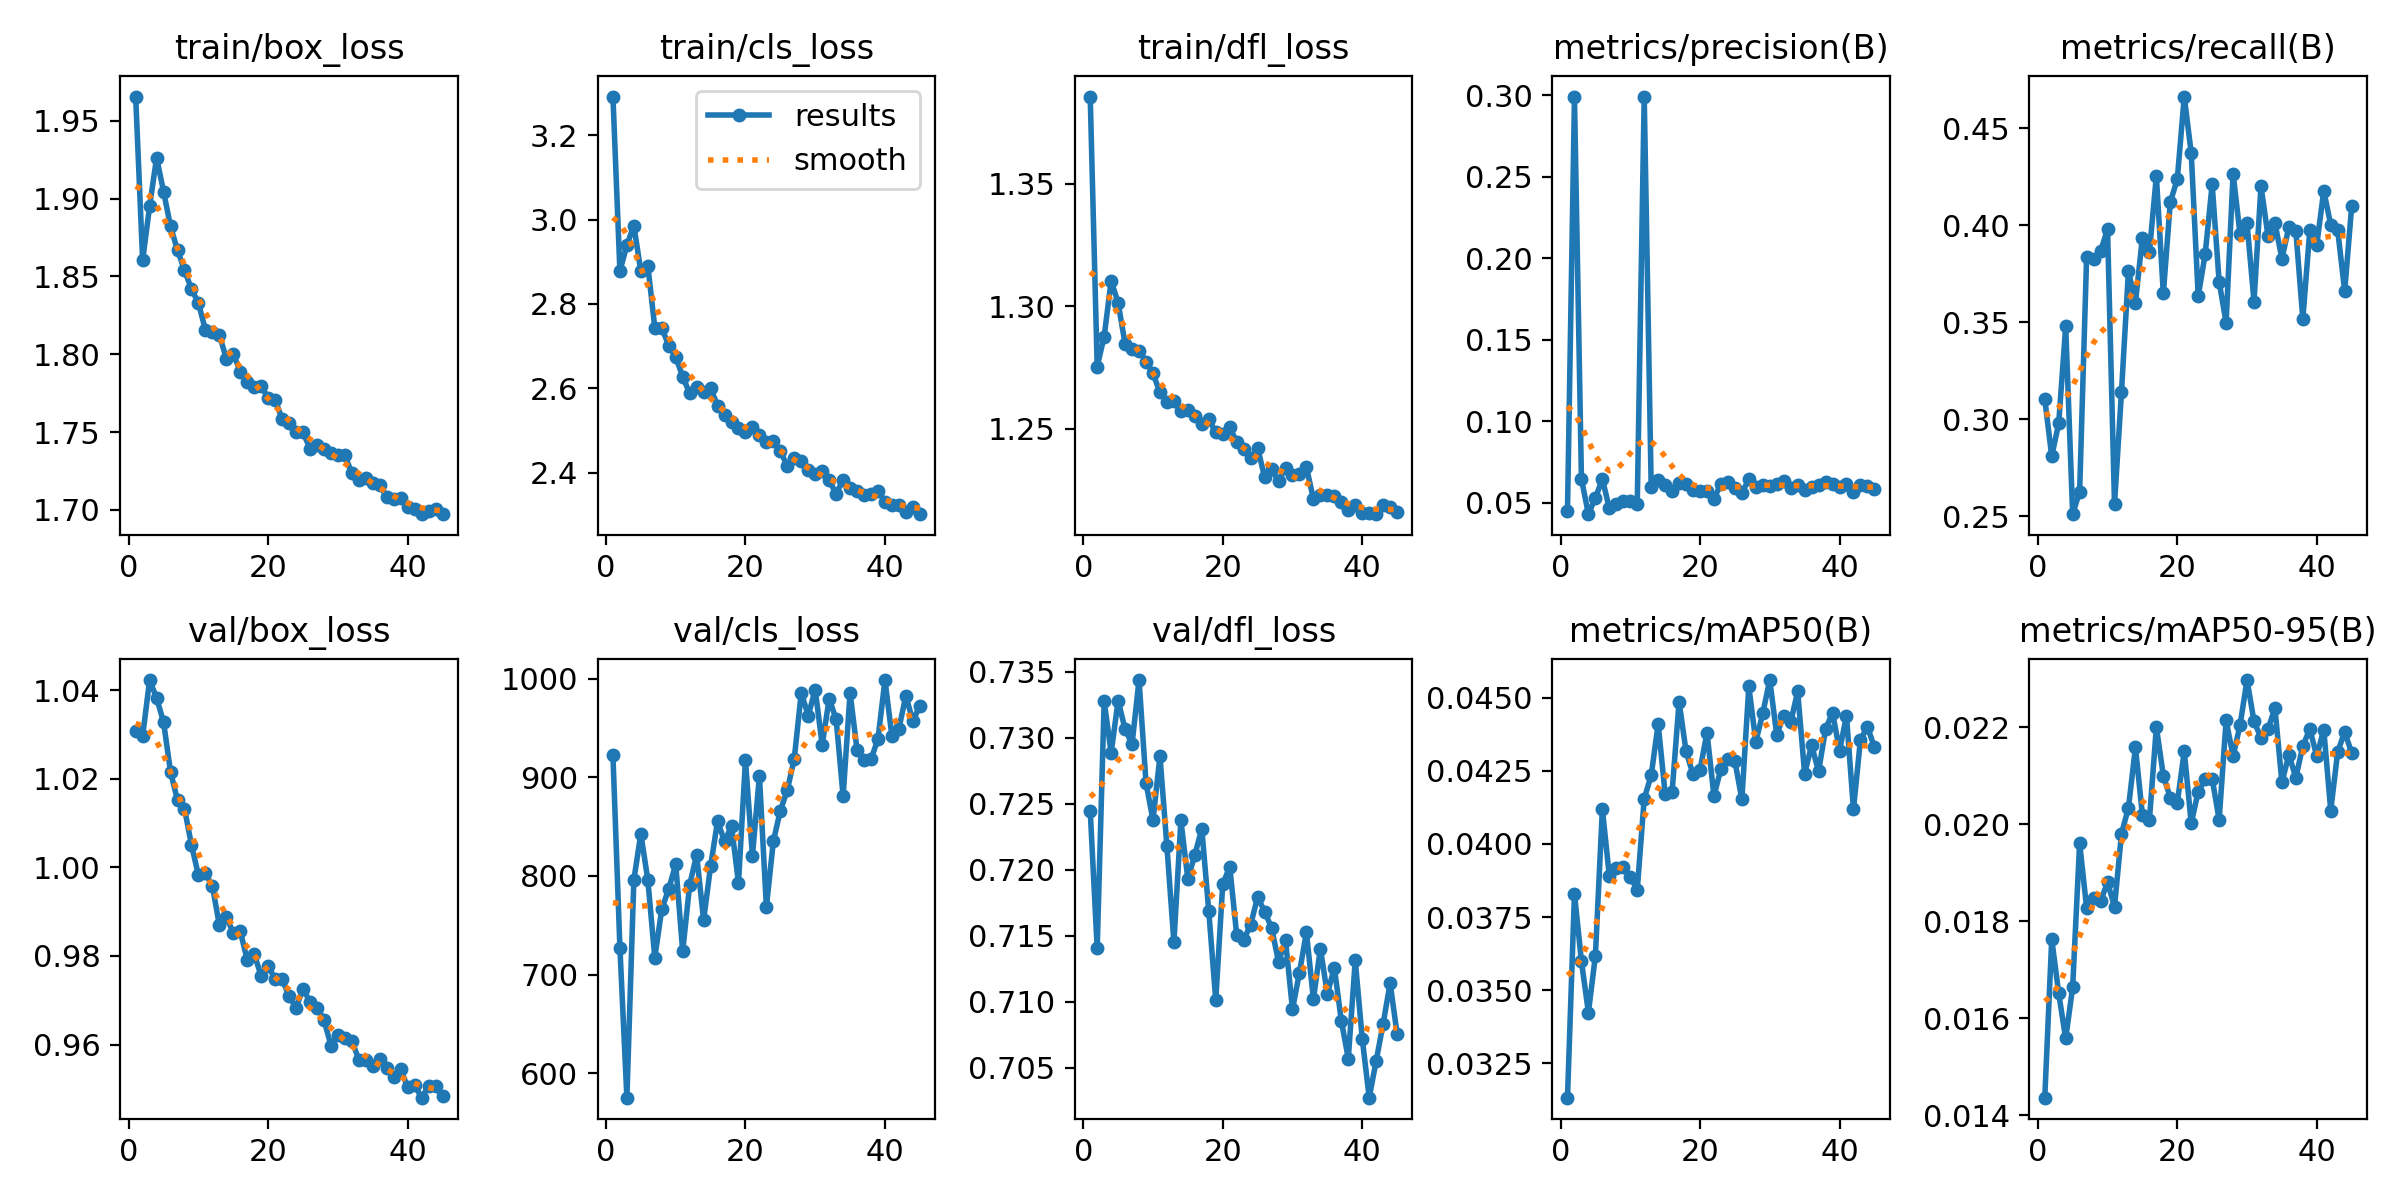

Data behind this chart, as committed beside it:
epoch, time, train/box_loss, train/cls_loss, train/dfl_loss, metrics/precision(B), metrics/recall(B), metrics/mAP50(B), metrics/mAP50-95(B), val/box_loss, val/cls_loss, val/dfl_loss, lr/pg0, lr/pg1, lr/pg2
1, 188.9, 1.966, 3.291, 1.386, 0.04499, 0.3105, 0.03133, 0.01436, 1.031, 922.1, 0.7245, 0.003332, 0.003332, 0.003332
2, 366.7, 1.86, 2.878, 1.275, 0.2986, 0.2809, 0.0383, 0.01763, 1.03, 727.3, 0.7141, 0.006599, 0.006599, 0.006599
3, 545.3, 1.895, 2.939, 1.288, 0.06465, 0.298, 0.03599, 0.01651, 1.042, 575.2, 0.7328, 0.0098, 0.0098, 0.0098
4, 722.4, 1.926, 2.986, 1.31, 0.04304, 0.3479, 0.03424, 0.01558, 1.038, 796, 0.7289, 0.009703, 0.009703, 0.009703
5, 897.9, 1.905, 2.877, 1.301, 0.053, 0.2511, 0.03618, 0.01664, 1.033, 842.7, 0.7328, 0.009604, 0.009604, 0.009604
6, 1075, 1.882, 2.891, 1.285, 0.06456, 0.2627, 0.04119, 0.01961, 1.022, 796, 0.7307, 0.009505, 0.009505, 0.009505
7, 1251, 1.867, 2.744, 1.283, 0.04669, 0.3836, 0.0389, 0.01827, 1.015, 717.2, 0.7295, 0.009406, 0.009406, 0.009406
8, 1427, 1.854, 2.744, 1.282, 0.04932, 0.3829, 0.03918, 0.01847, 1.013, 766.2, 0.7344, 0.009307, 0.009307, 0.009307
9, 1602, 1.842, 2.701, 1.277, 0.05089, 0.3866, 0.03921, 0.01841, 1.005, 787, 0.7266, 0.009208, 0.009208, 0.009208
10, 1776, 1.833, 2.675, 1.273, 0.05117, 0.3981, 0.03888, 0.0188, 0.9982, 811.7, 0.7238, 0.009109, 0.009109, 0.009109
11, 1950, 1.816, 2.627, 1.265, 0.04917, 0.2562, 0.03843, 0.0183, 0.9986, 723.7, 0.7286, 0.00901, 0.00901, 0.00901
12, 2125, 1.814, 2.589, 1.261, 0.2991, 0.3142, 0.04155, 0.0198, 0.9958, 790.8, 0.7218, 0.008911, 0.008911, 0.008911
13, 2301, 1.812, 2.604, 1.261, 0.05958, 0.3765, 0.04234, 0.02034, 0.9869, 821.4, 0.7145, 0.008812, 0.008812, 0.008812
14, 2475, 1.797, 2.59, 1.257, 0.06371, 0.3601, 0.0441, 0.02158, 0.9889, 755.3, 0.7237, 0.008713, 0.008713, 0.008713
15, 2651, 1.8, 2.6, 1.258, 0.06071, 0.3938, 0.04171, 0.02019, 0.9851, 809.7, 0.7193, 0.008614, 0.008614, 0.008614
16, 2825, 1.789, 2.559, 1.255, 0.05695, 0.3862, 0.04178, 0.02008, 0.9856, 855.6, 0.7211, 0.008515, 0.008515, 0.008515
17, 3000, 1.782, 2.537, 1.252, 0.06234, 0.4255, 0.04486, 0.022, 0.9791, 835, 0.7231, 0.008416, 0.008416, 0.008416
18, 3175, 1.779, 2.519, 1.254, 0.06181, 0.3649, 0.04316, 0.021, 0.9804, 850.5, 0.7169, 0.008317, 0.008317, 0.008317
19, 3349, 1.779, 2.506, 1.248, 0.05782, 0.412, 0.04238, 0.02054, 0.9754, 793, 0.7101, 0.008218, 0.008218, 0.008218
20, 3524, 1.772, 2.496, 1.248, 0.0574, 0.4238, 0.04253, 0.02044, 0.9778, 917.1, 0.7189, 0.008119, 0.008119, 0.008119
21, 3698, 1.771, 2.509, 1.251, 0.05746, 0.4665, 0.0438, 0.0215, 0.9747, 820.5, 0.7202, 0.00802, 0.00802, 0.00802
22, 3872, 1.758, 2.49, 1.244, 0.05237, 0.4373, 0.04164, 0.02002, 0.9748, 901.4, 0.7151, 0.007921, 0.007921, 0.007921
23, 4046, 1.756, 2.474, 1.242, 0.0618, 0.3635, 0.04257, 0.02067, 0.9708, 768.6, 0.7147, 0.007822, 0.007822, 0.007822
24, 4222, 1.75, 2.476, 1.238, 0.06252, 0.3852, 0.0429, 0.02092, 0.9684, 835.2, 0.7158, 0.007723, 0.007723, 0.007723
25, 4396, 1.75, 2.452, 1.242, 0.05928, 0.4212, 0.04283, 0.02094, 0.9726, 866.1, 0.7179, 0.007624, 0.007624, 0.007624
26, 4571, 1.739, 2.416, 1.23, 0.05615, 0.371, 0.04152, 0.02009, 0.9696, 887, 0.7168, 0.007525, 0.007525, 0.007525
27, 4745, 1.742, 2.435, 1.233, 0.06443, 0.3497, 0.04538, 0.02214, 0.9684, 918.9, 0.7156, 0.007426, 0.007426, 0.007426
28, 4920, 1.739, 2.428, 1.229, 0.05958, 0.4268, 0.04349, 0.0214, 0.9656, 985.7, 0.713, 0.007327, 0.007327, 0.007327
29, 5094, 1.737, 2.406, 1.234, 0.06117, 0.3954, 0.04447, 0.02204, 0.9597, 962.5, 0.7147, 0.007228, 0.007228, 0.007228
30, 5269, 1.735, 2.397, 1.231, 0.06047, 0.401, 0.0456, 0.02297, 0.9621, 988.7, 0.7094, 0.007129, 0.007129, 0.007129
31, 5443, 1.735, 2.405, 1.232, 0.06182, 0.3607, 0.04373, 0.02212, 0.9615, 932.9, 0.7122, 0.00703, 0.00703, 0.00703
32, 5617, 1.724, 2.382, 1.234, 0.06331, 0.4202, 0.04438, 0.02178, 0.9608, 979.4, 0.7153, 0.006931, 0.006931, 0.006931
33, 5791, 1.719, 2.351, 1.221, 0.05904, 0.3948, 0.04415, 0.02196, 0.9565, 958.9, 0.7102, 0.006832, 0.006832, 0.006832
34, 5966, 1.721, 2.384, 1.223, 0.06114, 0.4012, 0.04521, 0.02239, 0.9566, 880.9, 0.714, 0.006733, 0.006733, 0.006733
35, 6140, 1.717, 2.363, 1.223, 0.05759, 0.3828, 0.0424, 0.02086, 0.9551, 985.6, 0.7106, 0.006634, 0.006634, 0.006634
36, 6314, 1.716, 2.357, 1.222, 0.05968, 0.3992, 0.04337, 0.02143, 0.9567, 927.7, 0.7126, 0.006535, 0.006535, 0.006535
37, 6488, 1.708, 2.346, 1.22, 0.06066, 0.3971, 0.04248, 0.02096, 0.9547, 917.5, 0.7086, 0.006436, 0.006436, 0.006436
38, 6663, 1.707, 2.35, 1.217, 0.06278, 0.3517, 0.04392, 0.02161, 0.9526, 918.1, 0.7057, 0.006337, 0.006337, 0.006337
39, 6837, 1.708, 2.358, 1.219, 0.06181, 0.3975, 0.04449, 0.02196, 0.9544, 938.9, 0.7131, 0.006238, 0.006238, 0.006238
40, 7011, 1.702, 2.331, 1.216, 0.0597, 0.3901, 0.04319, 0.0214, 0.9503, 998.5, 0.7072, 0.006139, 0.006139, 0.006139
41, 7185, 1.701, 2.325, 1.216, 0.06125, 0.4178, 0.04438, 0.02195, 0.9508, 941.5, 0.7027, 0.00604, 0.00604, 0.00604
42, 7361, 1.697, 2.325, 1.215, 0.05669, 0.4003, 0.04118, 0.02028, 0.948, 949.4, 0.7055, 0.005941, 0.005941, 0.005941
43, 7534, 1.7, 2.308, 1.219, 0.06107, 0.3974, 0.04356, 0.02149, 0.9506, 982.5, 0.7084, 0.005842, 0.005842, 0.005842
44, 7709, 1.701, 2.32, 1.218, 0.06036, 0.3661, 0.044, 0.0219, 0.9507, 957, 0.7114, 0.005743, 0.005743, 0.005743
45, 7884, 1.697, 2.302, 1.216, 0.0585, 0.4098, 0.04331, 0.02147, 0.9483, 972.4, 0.7076, 0.005644, 0.005644, 0.005644
